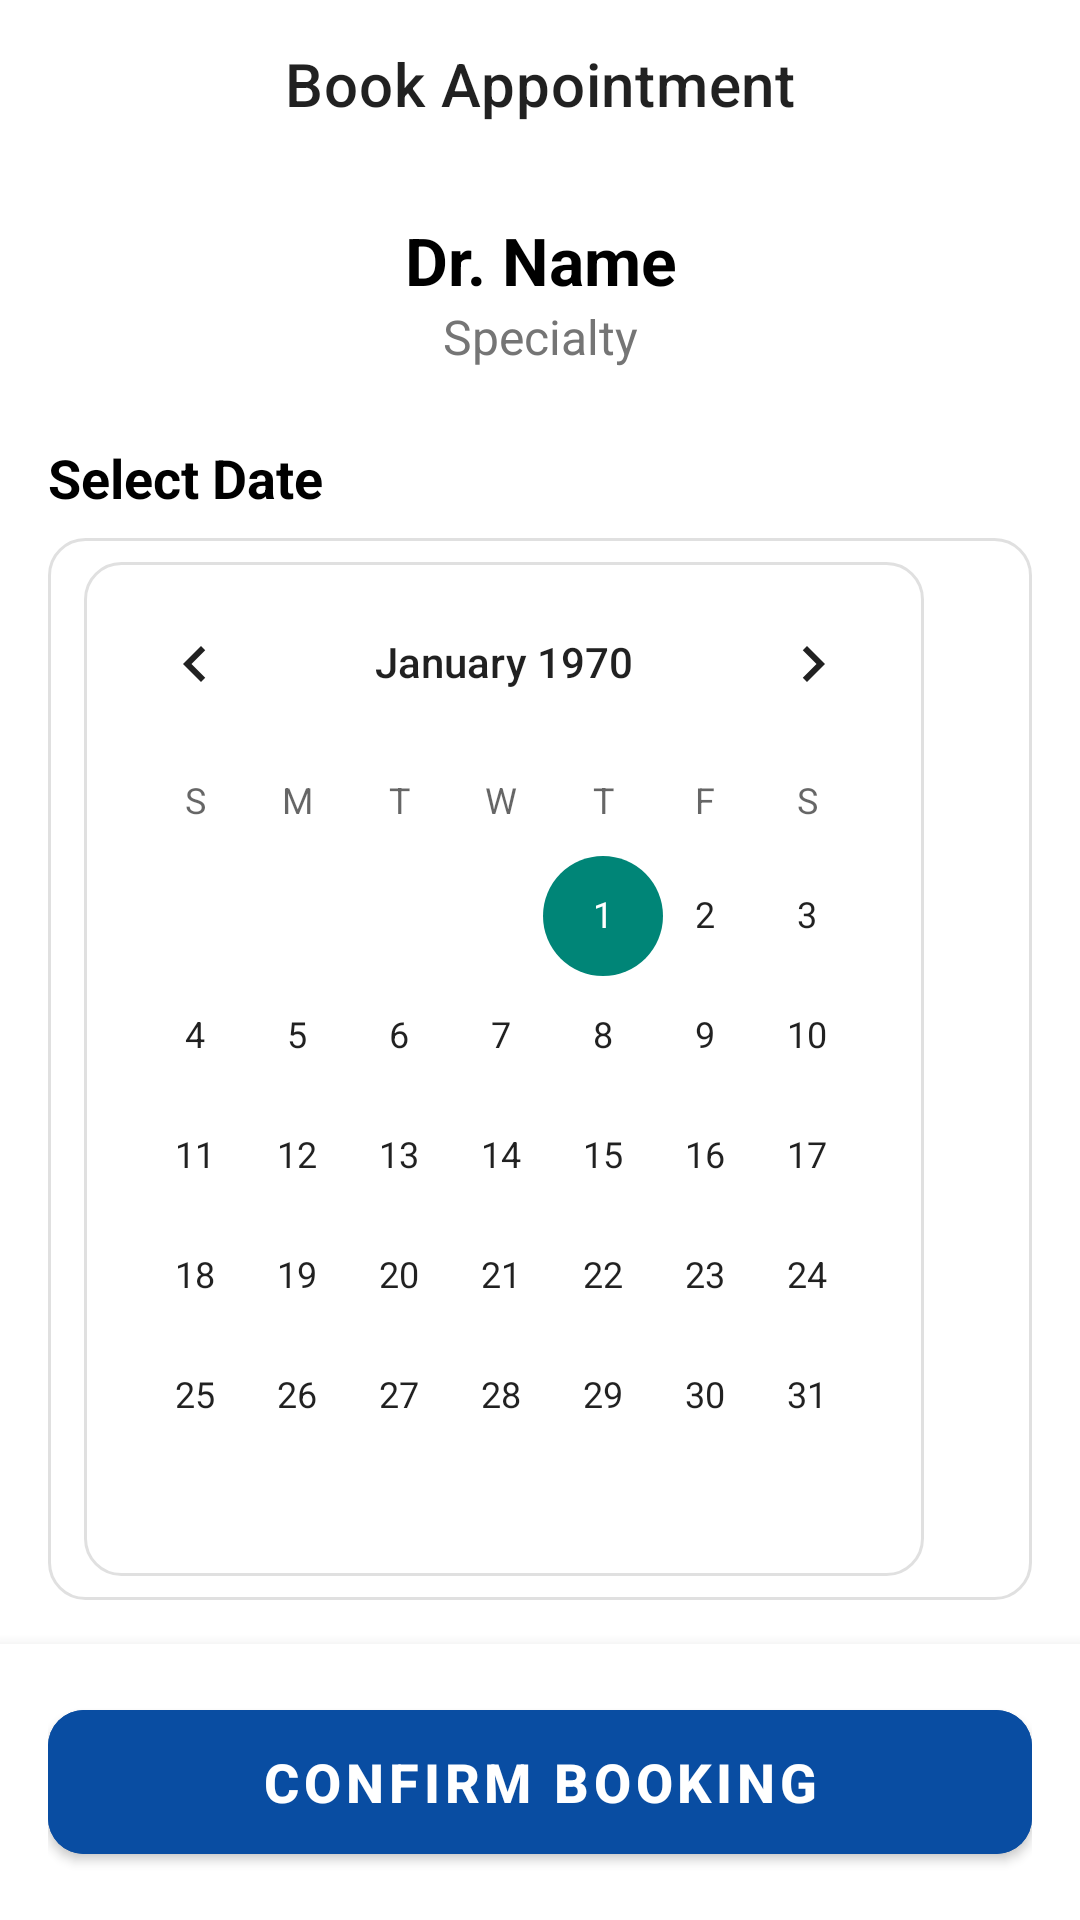

Write the Android layout XML for this screen, with the resource values it uses.
<!-- AndroidManifest.xml: application theme Theme.DrConsult -->
<!-- res/layout/activity_book_appointment.xml -->
<?xml version="1.0" encoding="utf-8"?>
<androidx.constraintlayout.widget.ConstraintLayout xmlns:android="http://schemas.android.com/apk/res/android"
    xmlns:app="http://schemas.android.com/apk/res-auto"
    android:layout_width="match_parent"
    android:layout_height="match_parent"
    android:background="@color/white"
    android:fitsSystemWindows="true">

    
    <com.google.android.material.appbar.MaterialToolbar
        android:id="@+id/toolbar"
        android:layout_width="match_parent"
        android:layout_height="?attr/actionBarSize"
        android:background="@color/white"
        app:layout_constraintTop_toTopOf="parent"
        app:navigationIcon="@drawable/ic_arrow_back"
        app:title="Book Appointment"
        app:titleCentered="true" />

    
    <androidx.core.widget.NestedScrollView
        android:layout_width="match_parent"
        android:layout_height="0dp"
        android:fillViewport="true"
        app:layout_constraintBottom_toTopOf="@id/bottom_container"
        app:layout_constraintTop_toBottomOf="@id/toolbar">

        <LinearLayout
            android:layout_width="match_parent"
            android:layout_height="wrap_content"
            android:orientation="vertical"
            android:padding="16dp">

            
            <TextView
                android:id="@+id/book_doctor_name"
                android:layout_width="match_parent"
                android:layout_height="wrap_content"
                android:gravity="center"
                android:text="Dr. Name"
                android:textColor="@color/black"
                android:textSize="22sp"
                android:textStyle="bold" />

            <TextView
                android:id="@+id/book_doctor_specialty"
                android:layout_width="match_parent"
                android:layout_height="wrap_content"
                android:gravity="center"
                android:text="Specialty"
                android:textColor="@color/light_text"
                android:textSize="16sp"
                android:layout_marginBottom="24dp"/>

            
            <TextView
                android:layout_width="wrap_content"
                android:layout_height="wrap_content"
                android:text="Select Date"
                android:textSize="18sp"
                android:textStyle="bold"
                android:textColor="@color/black"
                android:layout_marginBottom="8dp"/>

            <CalendarView
                android:id="@+id/calendar_view"
                android:layout_width="match_parent"
                android:layout_height="wrap_content"
                android:layout_marginBottom="24dp"
                android:theme="@style/Theme.AppCompat.Light"
                android:background="@drawable/search_bar_background"/>

            
            <TextView
                android:layout_width="wrap_content"
                android:layout_height="wrap_content"
                android:text="Select Time Slot"
                android:textSize="18sp"
                android:textStyle="bold"
                android:textColor="@color/black"
                android:layout_marginBottom="12dp"/>

            
            <ProgressBar
                android:id="@+id/booking_progress_bar"
                android:layout_width="wrap_content"
                android:layout_height="wrap_content"
                android:layout_gravity="center"
                android:visibility="gone"
                android:layout_marginBottom="8dp"/>

            
            <TextView
                android:id="@+id/tv_no_slots"
                android:layout_width="match_parent"
                android:layout_height="wrap_content"
                android:gravity="center"
                android:text="No available slots for this date."
                android:textColor="@color/light_text"
                android:textSize="14sp"
                android:lineSpacingExtra="4dp"
                android:visibility="gone"
                android:layout_marginBottom="16dp"/>

            
            <androidx.recyclerview.widget.RecyclerView
                android:id="@+id/time_slot_recycler_view"
                android:layout_width="match_parent"
                android:layout_height="wrap_content"
                android:nestedScrollingEnabled="false"
                android:layout_marginBottom="16dp"/>

        </LinearLayout>
    </androidx.core.widget.NestedScrollView>

    
    <LinearLayout
        android:id="@+id/bottom_container"
        android:layout_width="match_parent"
        android:layout_height="wrap_content"
        android:background="@color/white"
        android:elevation="8dp"
        android:padding="16dp"
        app:layout_constraintBottom_toBottomOf="parent">

        <com.google.android.material.button.MaterialButton
            android:id="@+id/confirm_booking_button"
            android:layout_width="match_parent"
            android:layout_height="60dp"
            android:backgroundTint="@color/primary_blue"
            android:text="Confirm Booking"
            android:textSize="18sp"
            android:textStyle="bold"
            app:cornerRadius="12dp" />
    </LinearLayout>

</androidx.constraintlayout.widget.ConstraintLayout>
<!-- resources referenced by this layout -->
<resources>
  <color name="black">#FF000000</color>
  <color name="light_text">#757575</color>
  <color name="primary_blue">#094DA2</color>
  <color name="white">#FFFFFFFF</color>
  <!-- drawable search_bar_background (drawable) -->
  <?xml version="1.0" encoding="utf-8"?>
  <shape xmlns:android="http://schemas.android.com/apk/res/android">
    <solid android:color="#FFFFFF" />
    <corners android:radius="12dp" />
    <stroke android:width="1dp" android:color="#E0E0E0" />
    <padding android:left="12dp" android:right="12dp" android:top="8dp" android:bottom="8dp"/>
  </shape>
  <style name="Theme.DrConsult" parent="Theme.MaterialComponents.DayNight.NoActionBar">
  
          <item name="android:windowFullscreen">false</item>
          <item name="android:windowDrawsSystemBarBackgrounds">true</item>
  
          
          <item name="android:windowLightStatusBar">true</item>
          
          <item name="colorPrimary">@color/primary_blue</item>
          <item name="colorPrimaryVariant">@color/primary_blue</item>
          <item name="colorOnPrimary">@color/white</item>
          
          <item name="colorSecondary">@color/teal_200</item>
          <item name="colorSecondaryVariant">@color/teal_700</item>
          <item name="colorOnSecondary">@color/black</item>
          
          <item name="android:statusBarColor">?attr/colorPrimaryVariant</item>
          
      </style>
  <color name="teal_200">#FF03DAC5</color>
  <color name="teal_700">#FF018786</color>
</resources>
